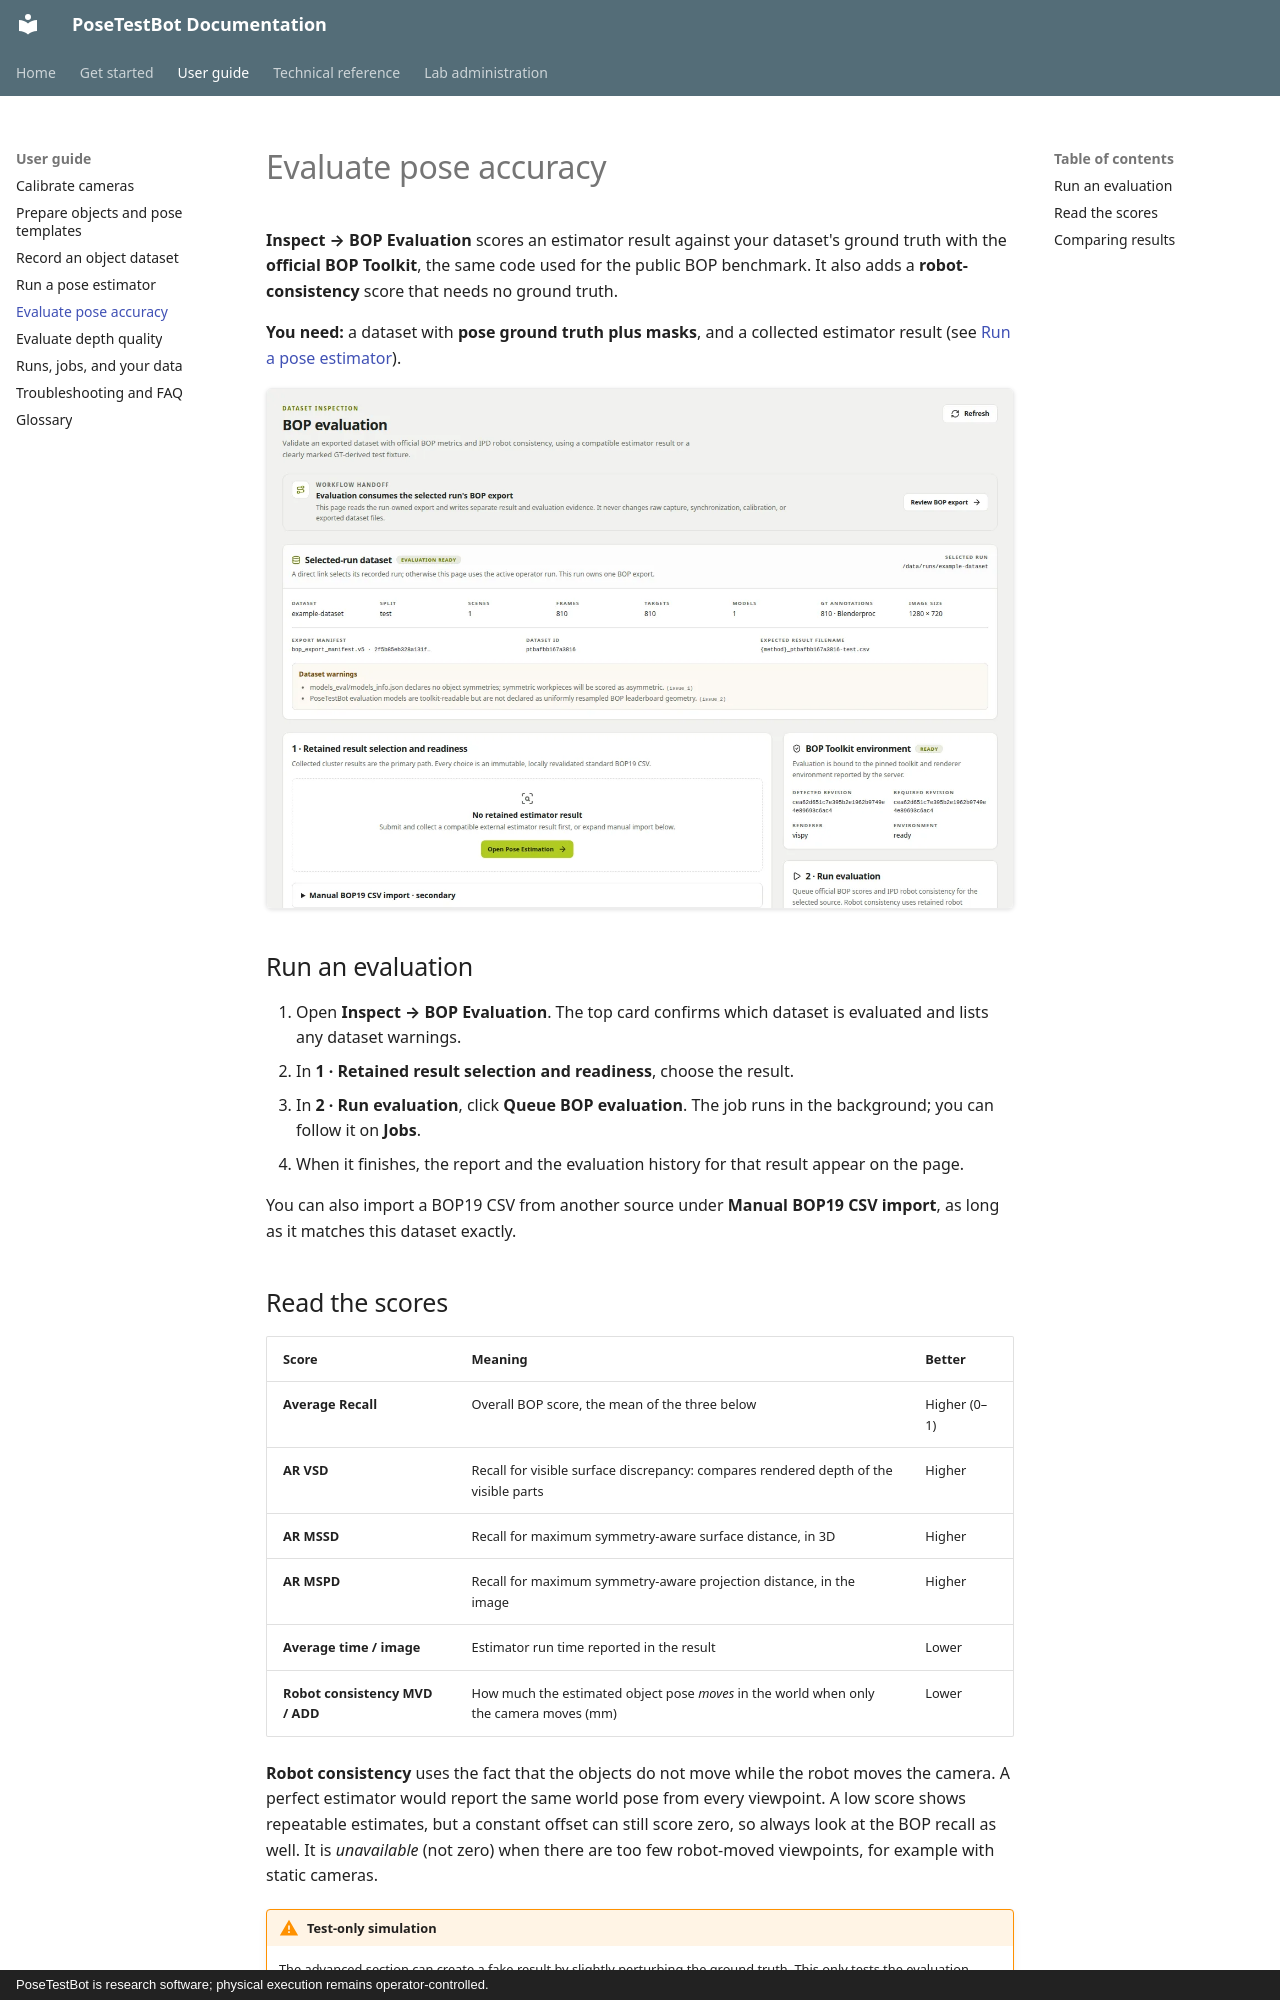

repository: match-cow/posetestbot · page: guide/evaluate-poses/index.html · generator: mkdocs · copyright: PoseTestBot is research software; physical execution remains operator-controlled.

# Evaluate pose accuracy

**Inspect → BOP Evaluation** scores an estimator result against your dataset's
ground truth with the **official BOP Toolkit**, the same code used for the
public BOP benchmark. It also adds a **robot-consistency** score that needs no
ground truth.

**You need:** a dataset with **pose ground truth plus masks**, and a collected
estimator result (see [Run a pose estimator](pose-estimation.md)).

[![BOP Evaluation page](../images/console/bop-evaluation.webp){ loading=lazy }](../images/console/bop-evaluation.webp)

## Run an evaluation

1. Open **Inspect → BOP Evaluation**. The top card confirms which dataset is
   evaluated and lists any dataset warnings.
2. In **1 · Retained result selection and readiness**, choose the result.
3. In **2 · Run evaluation**, click **Queue BOP evaluation**. The job runs in
   the background; you can follow it on **Jobs**.
4. When it finishes, the report and the evaluation history for that result
   appear on the page.

You can also import a BOP19 CSV from another source under **Manual BOP19 CSV
import**, as long as it matches this dataset exactly.

## Read the scores

| Score | Meaning | Better |
| --- | --- | --- |
| **Average Recall** | Overall BOP score, the mean of the three below | Higher (0–1) |
| **AR VSD** | Recall for visible surface discrepancy: compares rendered depth of the visible parts | Higher |
| **AR MSSD** | Recall for maximum symmetry-aware surface distance, in 3D | Higher |
| **AR MSPD** | Recall for maximum symmetry-aware projection distance, in the image | Higher |
| **Average time / image** | Estimator run time reported in the result | Lower |
| **Robot consistency MVD / ADD** | How much the estimated object pose *moves* in the world when only the camera moves (mm) | Lower |

**Robot consistency** uses the fact that the objects do not move while the
robot moves the camera. A perfect estimator would report the same world pose
from every viewpoint. A low score shows repeatable estimates, but a constant
offset can still score zero, so always look at the BOP recall as well. It is
*unavailable* (not zero) when there are too few robot-moved viewpoints, for
example with static cameras.

!!! warning "Test-only simulation"

    The advanced section can create a fake result by slightly perturbing the
    ground truth. This only tests the evaluation pipeline. Never report it
    as estimator performance.
